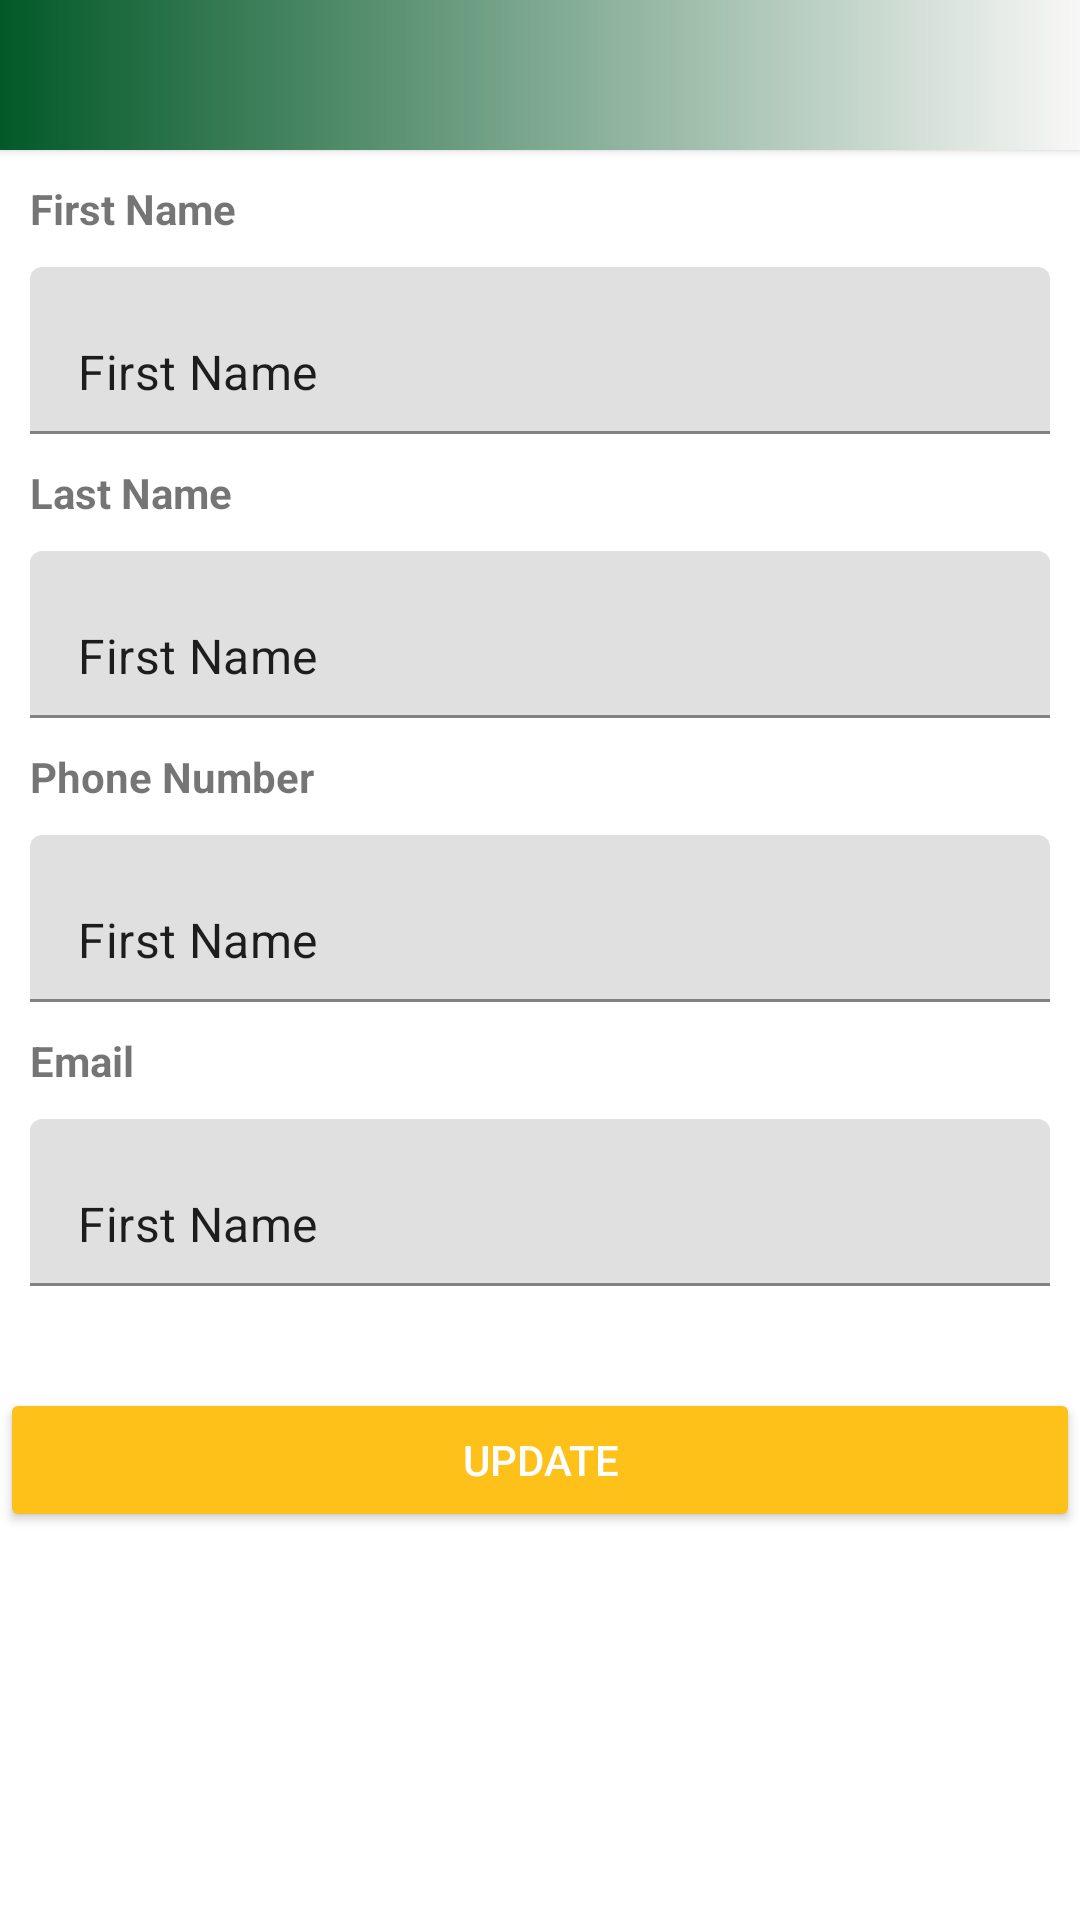

The Android layout XML behind this screen, and the referenced resources:
<!-- AndroidManifest.xml: application theme Theme.Yusay.NoActionBar -->
<!-- res/layout/activity_profile.xml -->
<?xml version="1.0" encoding="utf-8"?>
<androidx.constraintlayout.widget.ConstraintLayout xmlns:android="http://schemas.android.com/apk/res/android"
    xmlns:app="http://schemas.android.com/apk/res-auto"
    xmlns:tools="http://schemas.android.com/tools"
    android:layout_width="match_parent"
    android:layout_height="match_parent">

    <LinearLayout
        android:layout_width="match_parent"
        android:layout_height="match_parent"
        android:orientation="vertical" >

        <LinearLayout
            android:elevation="2dp"
            android:background="@drawable/bg_gradient"
            android:layout_width="match_parent"
            android:layout_height="50dp"
            android:orientation="horizontal">
            <ImageView
                android:id="@+id/ivBack"
                android:layout_marginTop="10dp"
                android:layout_marginLeft="5dp"
                android:src="@drawable/ic_back"
                android:layout_width="30dp"
                android:layout_height="30dp"
                app:tint="@color/white" />
        </LinearLayout>

        <TextView
            android:text="First Name"
            android:textStyle="bold"
            android:layout_marginTop="10dp"
            android:layout_marginLeft="10dp"
            android:layout_width="wrap_content"
            android:layout_height="wrap_content"/>

        <com.google.android.material.textfield.TextInputLayout
            android:layout_width="match_parent"
            android:layout_height="wrap_content"
            android:layout_margin="10dp">
            <EditText android:id="@+id/etFirstName"
                 android:focusableInTouchMode="true"
                android:layout_width="match_parent"
                android:layout_height="wrap_content"
                android:text="First Name"
                android:inputType="textPersonName" />
        </com.google.android.material.textfield.TextInputLayout>


        <TextView
            android:text="Last Name"
            android:textStyle="bold"
            android:layout_marginLeft="10dp"
            android:layout_width="wrap_content"
            android:layout_height="wrap_content"/>

        <com.google.android.material.textfield.TextInputLayout
            android:layout_width="match_parent"
            android:layout_height="wrap_content"
            android:layout_margin="10dp">
            <EditText android:id="@+id/etLastName"
                 android:focusableInTouchMode="true"
                android:layout_width="match_parent"
                android:layout_height="wrap_content"
                android:text="First Name"
                android:inputType="textPersonName" />
        </com.google.android.material.textfield.TextInputLayout>


        <TextView
            android:text="Phone Number"
            android:textStyle="bold"
            android:layout_marginLeft="10dp"
            android:layout_width="wrap_content"
            android:layout_height="wrap_content"/>

        <com.google.android.material.textfield.TextInputLayout
            android:layout_width="match_parent"
            android:layout_height="wrap_content"
            android:layout_margin="10dp">
            <EditText android:id="@+id/etPhone"
                 android:focusableInTouchMode="true"
                android:layout_width="match_parent"
                android:layout_height="wrap_content"
                android:text="First Name"
                android:inputType="number" />
        </com.google.android.material.textfield.TextInputLayout>


        <TextView
            android:text="Email"
            android:textStyle="bold"
            android:layout_marginLeft="10dp"
            android:layout_width="wrap_content"
            android:layout_height="wrap_content"/>

        <com.google.android.material.textfield.TextInputLayout
            android:layout_width="match_parent"
            android:layout_height="wrap_content"
            android:layout_margin="10dp">
            <EditText android:id="@+id/etEmail"
                 android:focusableInTouchMode="true"
                android:layout_width="match_parent"
                android:layout_height="wrap_content"
                android:text="First Name"
                android:inputType="textEmailAddress" />
        </com.google.android.material.textfield.TextInputLayout>

        <androidx.appcompat.widget.AppCompatButton
            android:id="@+id/btnUpdate"
            android:backgroundTint="@color/Sub"
            android:textColor="@color/white"
            android:layout_width="fill_parent"
            android:layout_height="wrap_content"
            android:layout_marginTop="24dp"
            android:layout_marginBottom="24dp"
            android:padding="12dp"
            android:text="Update"/>

        <ProgressBar
            android:visibility="gone"
            android:id="@+id/progressBar"
            android:layout_width="match_parent"
            android:layout_height="wrap_content" />
    </LinearLayout>

</androidx.constraintlayout.widget.ConstraintLayout>
<!-- resources referenced by this layout -->
<resources>
  <color name="Sub">#fdc11a</color>
  <color name="white">#FFFFFFFF</color>
  <!-- drawable bg_gradient (drawable) -->
  <?xml version="1.0" encoding="utf-8"?>
  <shape xmlns:android="http://schemas.android.com/apk/res/android">
      <gradient android:startColor="@color/Main"
      android:endColor="@color/gray"/>
  </shape>
  <style name="Theme.Yusay.NoActionBar">
          <item name="windowActionBar">false</item>
          <item name="windowNoTitle">true</item>
          <item name="android:statusBarColor" tools:targetApi="l">@color/StatusBar</item>
      </style>
  <color name="Main">#025928</color>
  <color name="gray">#F8F7F7</color>
  <color name="StatusBar">#02583D</color>
</resources>
